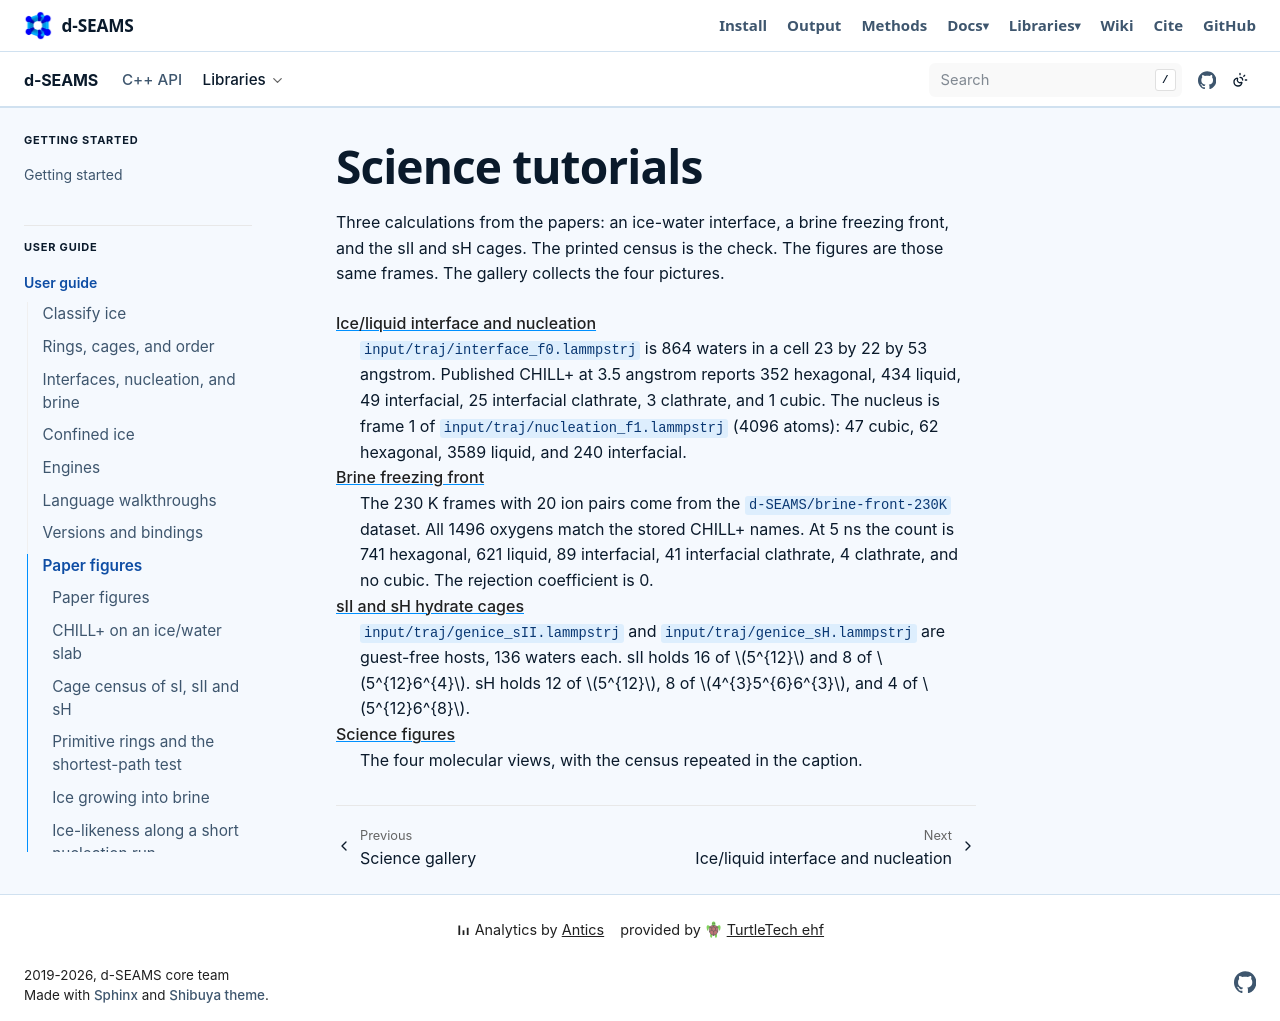

repository: d-SEAMS/seams-core · page: science/index.html · generator: sphinx

Science tutorials
=================

Three calculations from the papers: an ice-water interface, a brine
freezing front, and the sII and sH cages. The printed census is the
check. The figures are those same frames. The gallery collects the
four pictures.

:doc:`interface`
   ``input/traj/interface_f0.lammpstrj`` is 864 waters in a cell 23 by
   22 by 53 angstrom. Published CHILL+ at 3.5 angstrom reports 352
   hexagonal, 434 liquid, 49 interfacial, 25 interfacial clathrate, 3
   clathrate, and 1 cubic. The nucleus is frame 1 of
   ``input/traj/nucleation_f1.lammpstrj`` (4096 atoms): 47 cubic, 62
   hexagonal, 3589 liquid, and 240 interfacial.

:doc:`brine`
   The 230 K frames with 20 ion pairs come from the
   ``d-SEAMS/brine-front-230K`` dataset. All 1496 oxygens match the
   stored CHILL+ names. At 5 ns the count is 741 hexagonal, 621 liquid,
   89 interfacial, 41 interfacial clathrate, 4 clathrate, and no cubic.
   The rejection coefficient is 0.

:doc:`cages`
   ``input/traj/genice_sII.lammpstrj`` and
   ``input/traj/genice_sH.lammpstrj`` are guest-free hosts, 136 waters
   each. sII holds 16 of :math:`5^{12}` and 8 of :math:`5^{12}6^{4}`.
   sH holds 12 of :math:`5^{12}`, 8 of :math:`4^{3}5^{6}6^{3}`, and 4
   of :math:`5^{12}6^{8}`.

:doc:`gallery`
   The four molecular views, with the census repeated in the caption.
